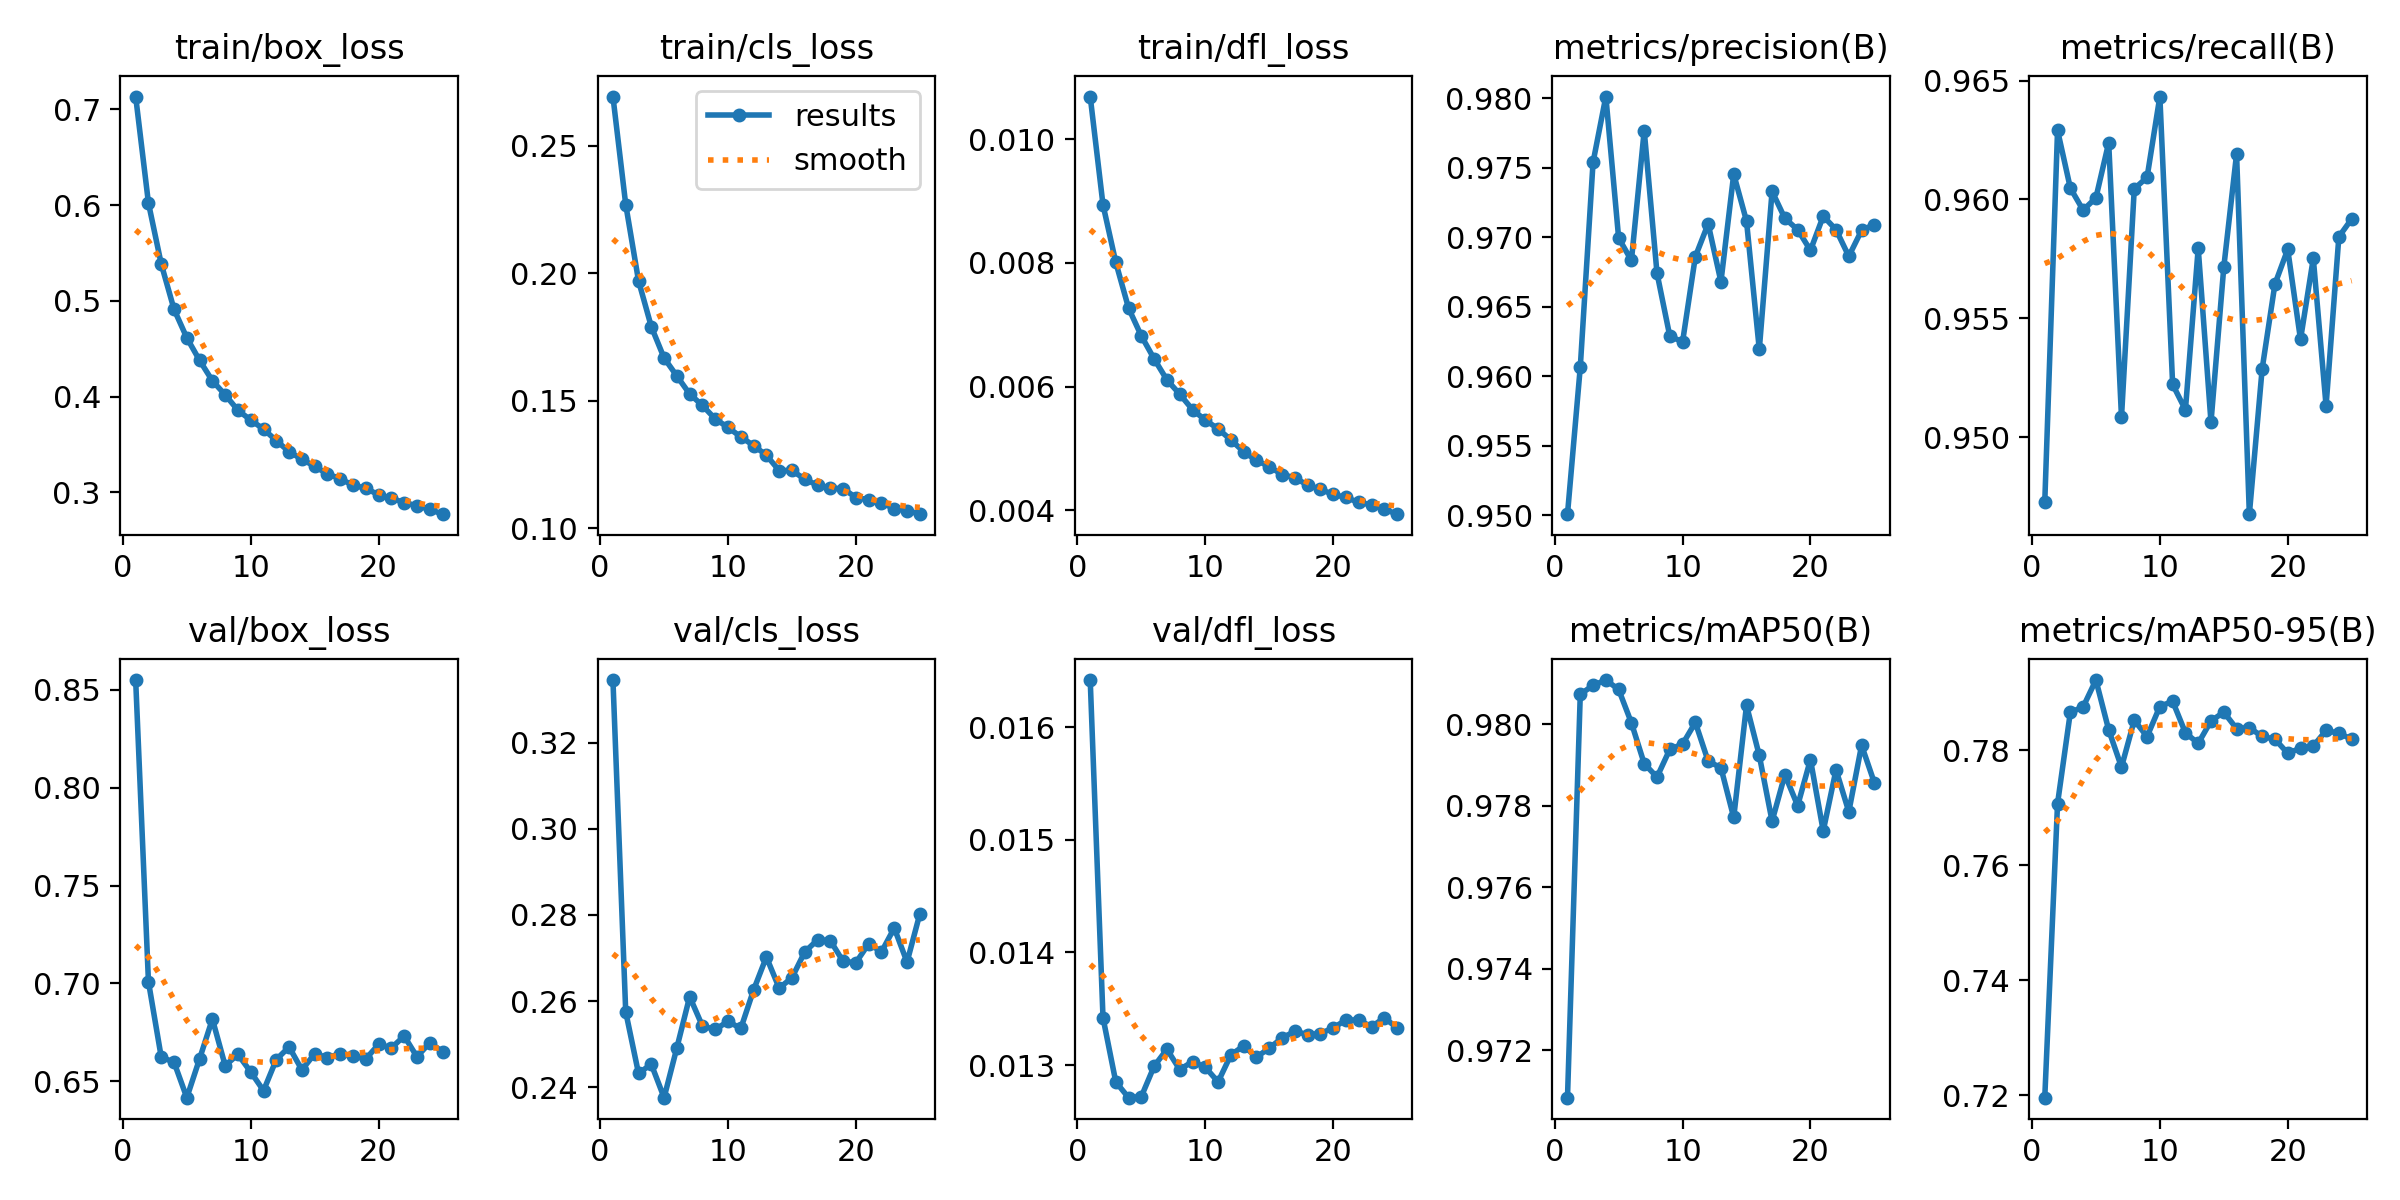

The table this chart was drawn from, first rows:
epoch, time, train/box_loss, train/cls_loss, train/dfl_loss, metrics/precision(B), metrics/recall(B), metrics/mAP50(B), metrics/mAP50-95(B), val/box_loss, val/cls_loss, val/dfl_loss, lr/pg0, lr/pg1, lr/pg2
1, 375.2, 0.7133, 0.2693, 0.01069, 0.9501, 0.9473, 0.9708, 0.7196, 0.855, 0.3345, 0.01642, 3.32586e-05, 3.32586e-05, 0.06677
2, 712.6, 0.6021, 0.227, 0.00894, 0.9607, 0.9629, 0.9807, 0.7708, 0.7009, 0.2575, 0.01342, 6.52734e-05, 6.52734e-05, 0.03347
3, 1046, 0.5385, 0.1971, 0.00801, 0.9754, 0.9605, 0.9809, 0.7866, 0.6624, 0.2432, 0.01285, 9.59682e-05, 9.59682e-05, 0.0001707
4, 1379, 0.4912, 0.1791, 0.00727, 0.9801, 0.9596, 0.9811, 0.7876, 0.6598, 0.2453, 0.01271, 9.406e-05, 9.406e-05, 9.406e-05
5, 1714, 0.4614, 0.1668, 0.00682, 0.97, 0.9601, 0.9808, 0.7923, 0.6417, 0.2376, 0.01272, 9.208e-05, 9.208e-05, 9.208e-05
6, 2048, 0.4379, 0.1597, 0.00645, 0.9683, 0.9624, 0.98, 0.7836, 0.6615, 0.2492, 0.01299, 9.01e-05, 9.01e-05, 9.01e-05
7, 2382, 0.4166, 0.1527, 0.00611, 0.9777, 0.9508, 0.979, 0.7771, 0.6818, 0.261, 0.01314, 8.812e-05, 8.812e-05, 8.812e-05
8, 2717, 0.4019, 0.1482, 0.00588, 0.9674, 0.9605, 0.9787, 0.7853, 0.6581, 0.2542, 0.01296, 8.614e-05, 8.614e-05, 8.614e-05
9, 3051, 0.3857, 0.1429, 0.00563, 0.9629, 0.9609, 0.9794, 0.7824, 0.6638, 0.2534, 0.01303, 8.416e-05, 8.416e-05, 8.416e-05
10, 3386, 0.3755, 0.1396, 0.00546, 0.9625, 0.9643, 0.9795, 0.7876, 0.6548, 0.2553, 0.01298, 8.218e-05, 8.218e-05, 8.218e-05
11, 3722, 0.3661, 0.1359, 0.00532, 0.9686, 0.9522, 0.98, 0.7886, 0.6453, 0.2536, 0.01285, 8.02e-05, 8.02e-05, 8.02e-05
12, 4057, 0.3541, 0.1325, 0.00514, 0.971, 0.9512, 0.9791, 0.7831, 0.6612, 0.2626, 0.01309, 7.822e-05, 7.822e-05, 7.822e-05
13, 4392, 0.3426, 0.1287, 0.00495, 0.9668, 0.9579, 0.9789, 0.7812, 0.6676, 0.2702, 0.01317, 7.624e-05, 7.624e-05, 7.624e-05
14, 4727, 0.3346, 0.1226, 0.00481, 0.9746, 0.9506, 0.9777, 0.7851, 0.6559, 0.263, 0.01307, 7.426e-05, 7.426e-05, 7.426e-05
15, 5062, 0.3273, 0.1227, 0.00471, 0.9712, 0.9571, 0.9805, 0.7867, 0.6641, 0.2654, 0.01315, 7.228e-05, 7.228e-05, 7.228e-05
16, 5398, 0.3192, 0.1193, 0.00458, 0.9619, 0.9619, 0.9792, 0.7838, 0.6622, 0.2714, 0.01324, 7.03e-05, 7.03e-05, 7.03e-05
17, 5733, 0.3144, 0.1169, 0.00453, 0.9733, 0.9468, 0.9776, 0.784, 0.6641, 0.2742, 0.0133, 6.832e-05, 6.832e-05, 6.832e-05
18, 6069, 0.3073, 0.1157, 0.00441, 0.9714, 0.9529, 0.9788, 0.7824, 0.6629, 0.274, 0.01327, 6.634e-05, 6.634e-05, 6.634e-05
19, 6404, 0.3046, 0.1156, 0.00434, 0.9706, 0.9564, 0.978, 0.782, 0.6615, 0.2692, 0.01328, 6.436e-05, 6.436e-05, 6.436e-05
20, 6740, 0.2973, 0.112, 0.00426, 0.9691, 0.9579, 0.9791, 0.7795, 0.6689, 0.2689, 0.01333, 6.238e-05, 6.238e-05, 6.238e-05
21, 7075, 0.2938, 0.1113, 0.00421, 0.9715, 0.9541, 0.9774, 0.7804, 0.6671, 0.2733, 0.0134, 6.04e-05, 6.04e-05, 6.04e-05
22, 7410, 0.2894, 0.1101, 0.00413, 0.9706, 0.9575, 0.9789, 0.7808, 0.6732, 0.2714, 0.0134, 5.842e-05, 5.842e-05, 5.842e-05
23, 7745, 0.2862, 0.1077, 0.00409, 0.9686, 0.9513, 0.9778, 0.7835, 0.6625, 0.2769, 0.01334, 5.644e-05, 5.644e-05, 5.644e-05
24, 8080, 0.2823, 0.107, 0.00402, 0.9705, 0.9584, 0.9795, 0.783, 0.6698, 0.269, 0.01342, 5.446e-05, 5.446e-05, 5.446e-05
25, 8415, 0.2773, 0.1056, 0.00394, 0.9709, 0.9592, 0.9786, 0.782, 0.6652, 0.2802, 0.01333, 5.248e-05, 5.248e-05, 5.248e-05
